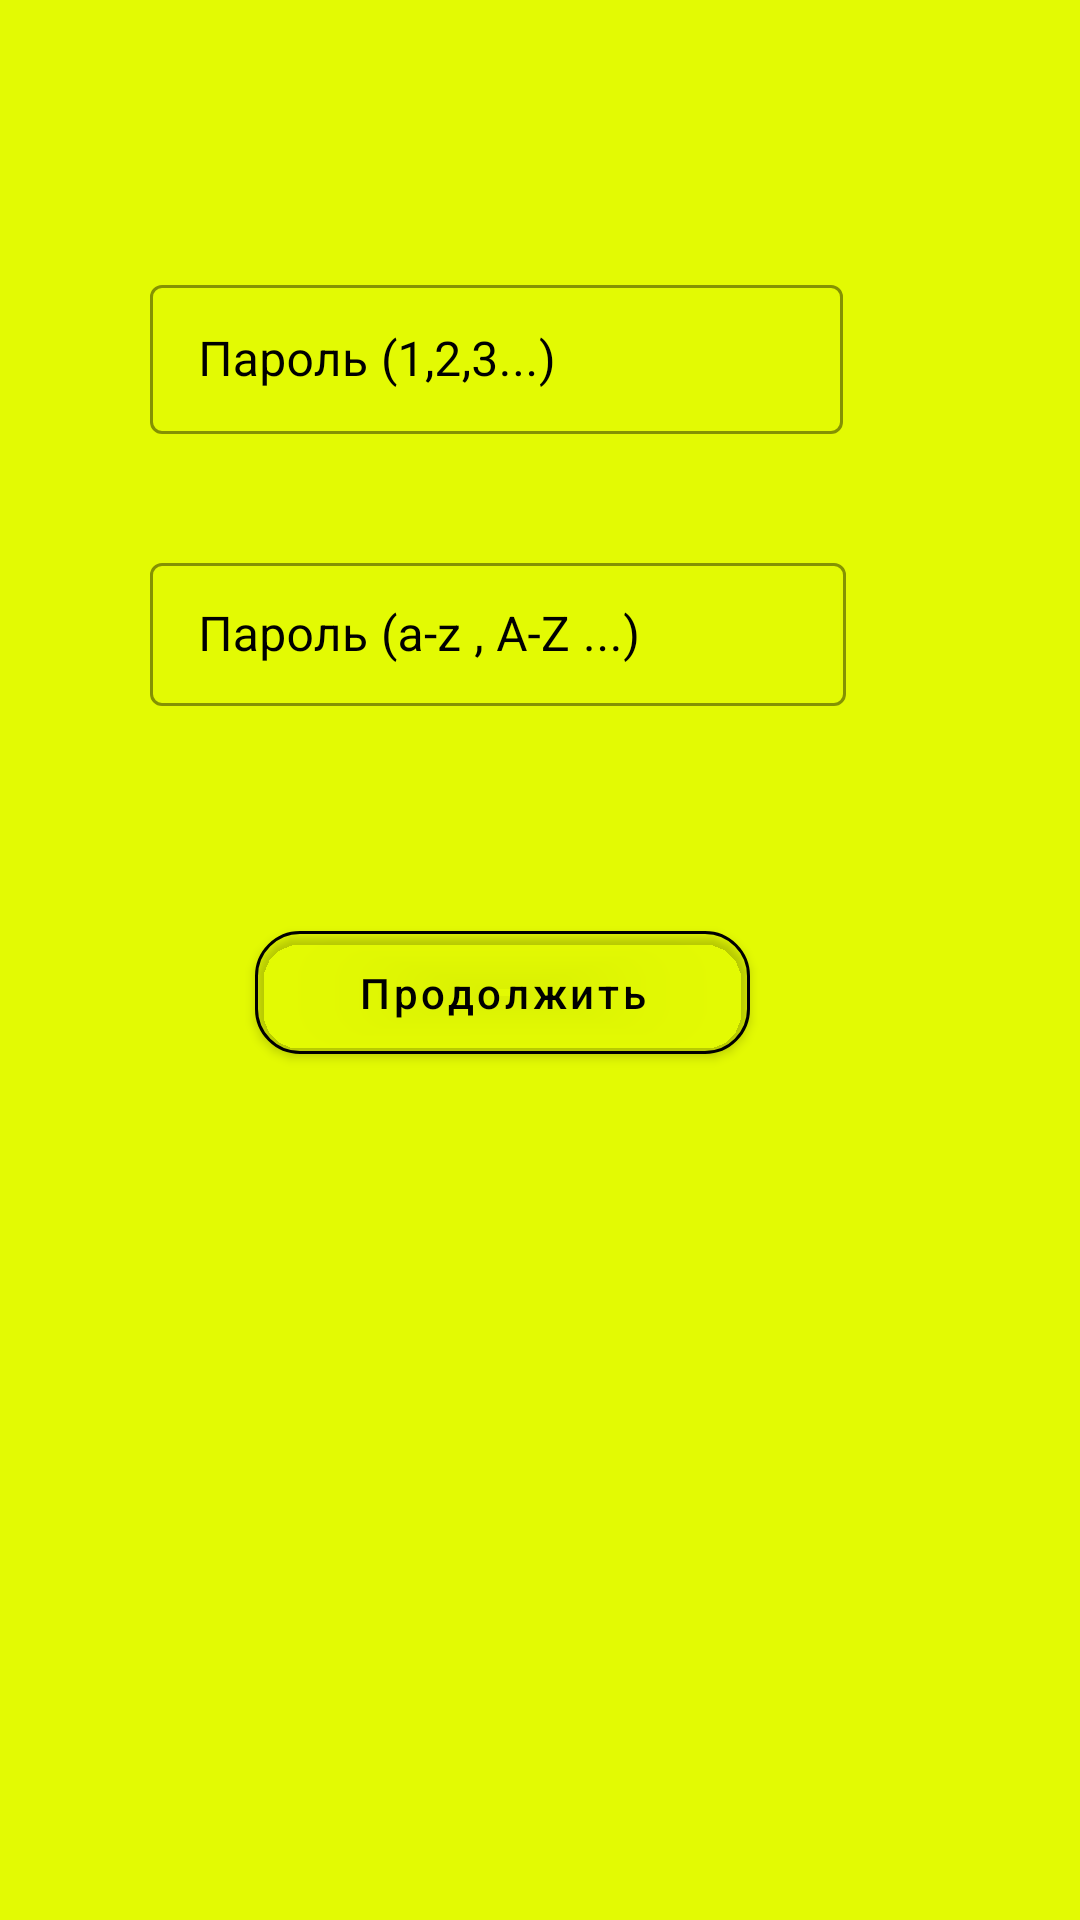

Write the Android layout XML for this screen, with the resource values it uses.
<!-- AndroidManifest.xml: application theme Theme.Trenerovka -->
<!-- res/layout/activity_main3.xml -->
<?xml version="1.0" encoding="utf-8"?>
<androidx.constraintlayout.widget.ConstraintLayout xmlns:android="http://schemas.android.com/apk/res/android"
    xmlns:app="http://schemas.android.com/apk/res-auto"
    xmlns:tools="http://schemas.android.com/tools"
    android:layout_width="match_parent"
    android:layout_height="match_parent"
    android:background="@android:color/black"
    android:backgroundTint="#E3FA03"
    tools:context=".MainActivity3">

    <com.google.android.material.button.MaterialButton
        android:id="@+id/op"
        android:layout_width="165dp"
        android:layout_height="53dp"
        android:backgroundTint="@android:color/transparent"
        android:text="Продолжить"
        android:textAllCaps="false"
        android:textColor="@color/black"
        app:cornerRadius="15dp"
        app:iconTint="#FFFFFF"
        app:layout_constraintBottom_toBottomOf="parent"
        app:layout_constraintEnd_toEndOf="@+id/out1"
        app:layout_constraintHorizontal_bias="0.522"
        app:layout_constraintStart_toStartOf="@+id/out1"
        app:layout_constraintTop_toBottomOf="@+id/out1"
        app:layout_constraintVertical_bias="0.196"
        app:strokeColor="@color/black"
        app:strokeWidth="1dp" />

    <com.google.android.material.textfield.TextInputLayout
        android:id="@+id/out"
        style="@style/Widget.MaterialComponents.TextInputLayout.OutlinedBox"
        android:layout_width="231dp"
        android:layout_height="55dp"
        android:hint="Пароль (1,2,3...)"
        android:textColor="@android:color/holo_red_light"
        android:textColorHint="@android:color/black"
        app:boxStrokeColor="#0BE1A4"
        app:layout_constraintBottom_toBottomOf="parent"
        app:layout_constraintEnd_toEndOf="parent"
        app:layout_constraintHorizontal_bias="0.388"
        app:layout_constraintStart_toStartOf="parent"
        app:layout_constraintTop_toTopOf="parent"
        app:layout_constraintVertical_bias="0.153">

        <com.google.android.material.textfield.TextInputEditText
            android:id="@+id/klo"
            android:layout_width="match_parent"
            android:layout_height="wrap_content" />

    </com.google.android.material.textfield.TextInputLayout>

    <com.google.android.material.textfield.TextInputLayout
        android:id="@+id/out1"
        style="@style/Widget.MaterialComponents.TextInputLayout.OutlinedBox"
        android:layout_width="232dp"
        android:layout_height="53dp"
        android:hint="Пароль (a-z , A-Z ...)"
        android:textColor="@android:color/holo_red_light"
        android:textColorHint="@android:color/black"
        app:boxStrokeColor="#0BE1A4"
        app:layout_constraintBottom_toBottomOf="parent"
        app:layout_constraintEnd_toEndOf="@+id/out"
        app:layout_constraintHorizontal_bias="0.0"
        app:layout_constraintStart_toStartOf="@+id/out"
        app:layout_constraintTop_toBottomOf="@+id/out"
        app:layout_constraintVertical_bias="0.085">

        <com.google.android.material.textfield.TextInputEditText
            android:id="@+id/klo1"
            android:layout_width="match_parent"
            android:layout_height="wrap_content" />

    </com.google.android.material.textfield.TextInputLayout>



</androidx.constraintlayout.widget.ConstraintLayout>
<!-- resources referenced by this layout -->
<resources>
  <style name="Theme.Trenerovka" parent="Theme.MaterialComponents.DayNight.DarkActionBar">
          
          <item name="colorPrimary">@color/purple_500</item>
          <item name="colorPrimaryVariant">@color/purple_700</item>
          <item name="colorOnPrimary">@color/white</item>
          
          <item name="colorSecondary">@color/teal_200</item>
          <item name="colorSecondaryVariant">@color/teal_700</item>
          <item name="colorOnSecondary">@color/black</item>
          
          <item name="android:statusBarColor" tools:targetApi="l">?attr/colorPrimaryVariant</item>
          
      </style>
  <!-- not gathered from this repository: default colours our renderer supplied (Android Studio template values) -->
  <color name="purple_500">#FF6200EE</color>
  <color name="purple_700">#FF3700B3</color>
  <color name="teal_200">#FF03DAC5</color>
  <color name="teal_700">#FF018786</color>
  <color name="black">#FF000000</color>
  <color name="white">#FFFFFFFF</color>
</resources>
